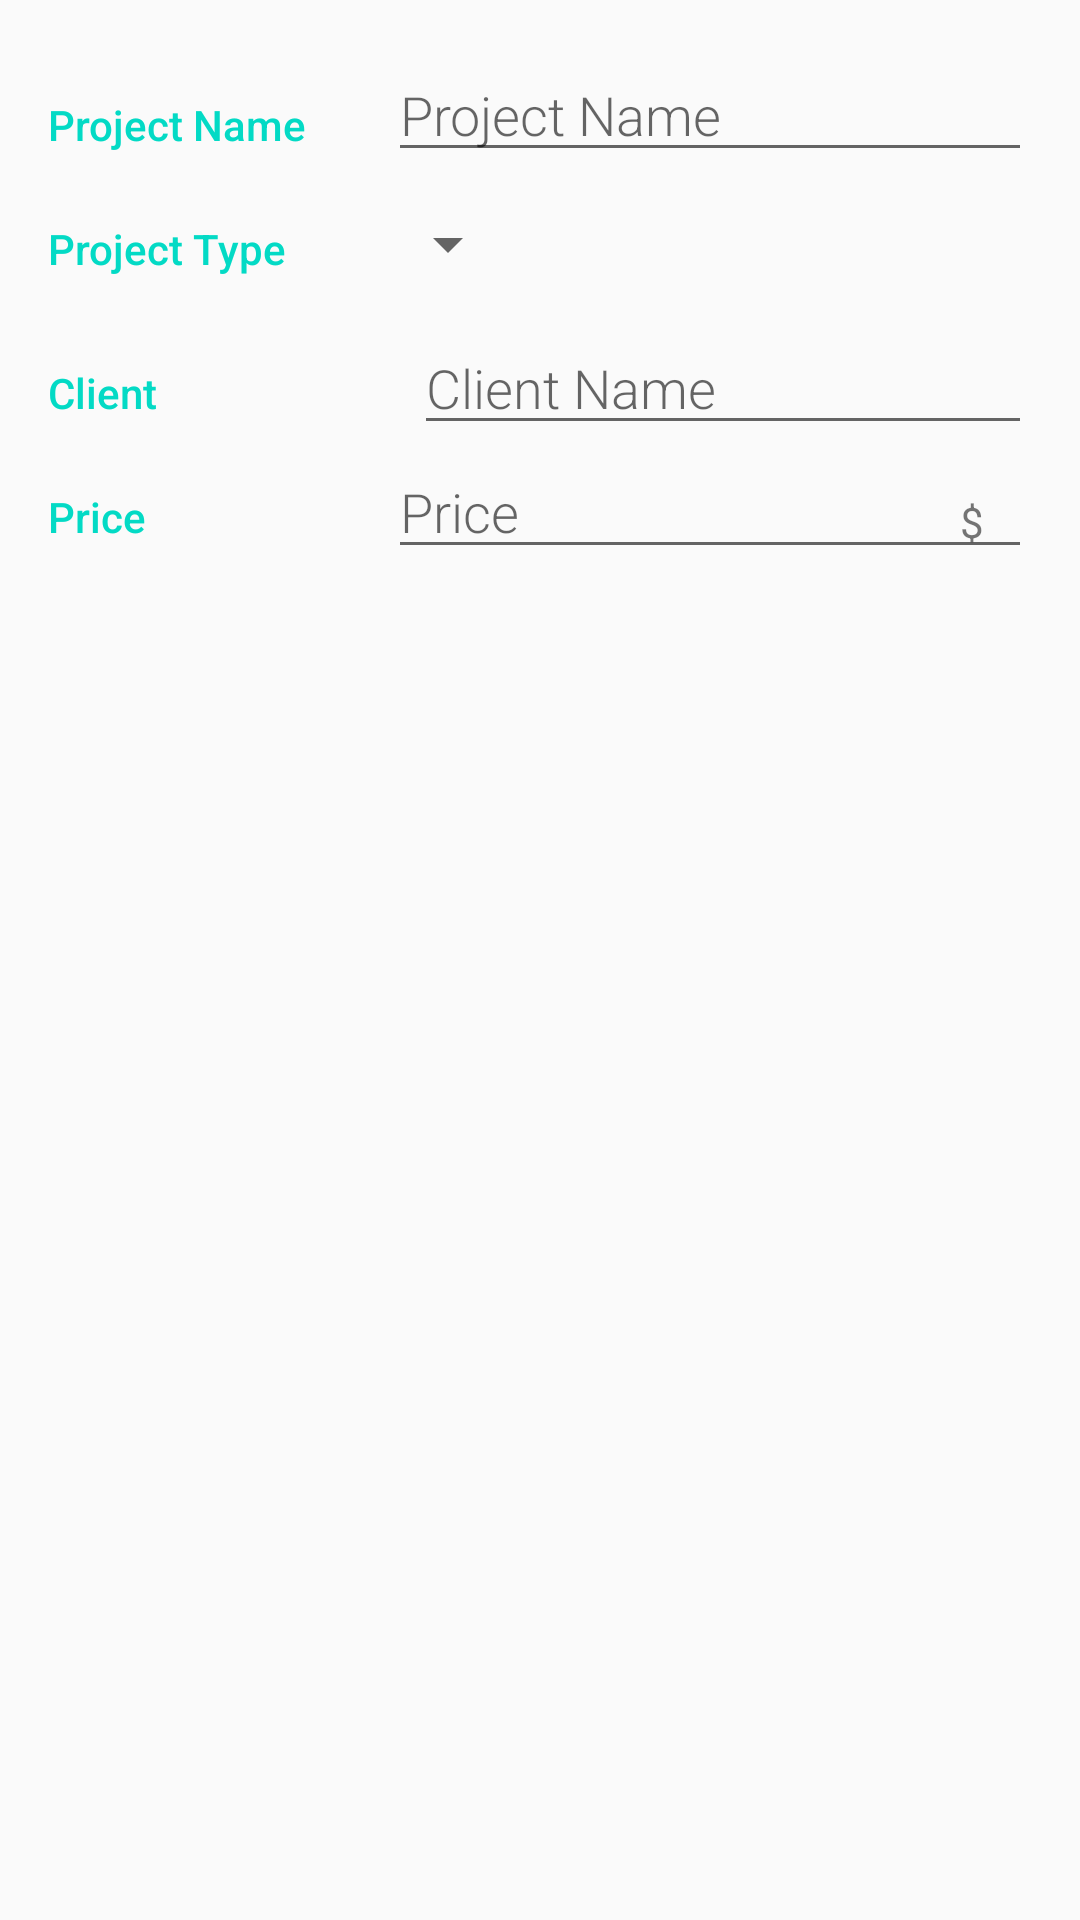

Produce the Android XML layout that renders to this screen, including the resource entries it uses.
<!-- AndroidManifest.xml: application theme AppTheme -->
<!-- res/layout/activity_editor.xml -->
<?xml version="1.0" encoding="utf-8"?>
<LinearLayout
    xmlns:android="http://schemas.android.com/apk/res/android"
    xmlns:tools="http://schemas.android.com/tools"
    android:layout_width="match_parent"
    android:layout_height="match_parent"
    android:orientation="vertical"
    android:padding="16dp"
    tools:context=".EditorActivity">

    
    <LinearLayout
        android:layout_width="match_parent"
        android:layout_height="wrap_content"
        android:orientation="horizontal">

        
        <TextView
            android:text="Project Name"
            style="@style/CategoryStyle" />

        
        <LinearLayout
            android:layout_height="wrap_content"
            android:layout_width="0dp"
            android:layout_weight="2"
            android:paddingLeft="4dp"
            android:orientation="vertical">

            
            <EditText
                android:id="@+id/edit_project_name"
                android:hint="Project Name"
                android:inputType="textCapWords"
                style="@style/EditorFieldStyle" />
        </LinearLayout>
    </LinearLayout>

    
    <LinearLayout
        android:id="@+id/container_gender"
        android:layout_width="match_parent"
        android:layout_height="wrap_content"
        android:orientation="horizontal">

        
        <TextView
            android:text="Project Type"
            style="@style/CategoryStyle" />

        
        <LinearLayout
            android:layout_height="wrap_content"
            android:layout_width="0dp"
            android:layout_weight="2"
            android:orientation="vertical">

            
            <Spinner
                android:id="@+id/spinner_project_type"
                android:layout_height="48dp"
                android:layout_width="wrap_content"
                android:paddingRight="16dp"
                android:spinnerMode="dropdown"/>
        </LinearLayout>
    </LinearLayout>

    
    <LinearLayout
        android:id="@+id/container_client"
        android:layout_width="match_parent"
        android:layout_height="wrap_content"
        android:orientation="horizontal">

        
        <TextView
            android:layout_height="wrap_content"
            android:layout_width="122dp"
            android:text="Client"
            android:paddingTop="16dp"
            android:textColor="@color/colorAccent"
            android:fontFamily="sans-serif-medium" />

        
        <EditText
            android:id="@+id/edit_project_client"
            android:hint="Client Name"
            android:inputType="number"
            style="@style/EditorFieldStyle" />
    </LinearLayout>

    <LinearLayout
        android:id="@+id/container_price"
        android:layout_width="match_parent"
        android:layout_height="wrap_content"
        android:orientation="horizontal">

        
        <TextView
            android:text="Price"
            style="@style/CategoryStyle" />

        
        <RelativeLayout
            android:layout_height="wrap_content"
            android:layout_width="0dp"
            android:layout_weight="2"
            android:paddingLeft="4dp">

            
            <EditText
                android:id="@+id/edit_project_price"
                android:hint="Price"
                android:inputType="number"
                style="@style/EditorFieldStyle" />

            
            <TextView
                android:id="@+id/label_price_units"
                android:text="$"
                style="@style/EditorUnitsStyle"/>
        </RelativeLayout>
    </LinearLayout>

</LinearLayout>
<!-- resources referenced by this layout -->
<resources>
  <style name="CategoryStyle">
          <item name="android:layout_height">wrap_content</item>
          <item name="android:layout_width">0dp</item>
          <item name="android:layout_weight">1</item>
          <item name="android:paddingTop">16dp</item>
          <item name="android:textColor">@color/colorAccent</item>
          <item name="android:fontFamily">sans-serif-medium</item>
          <item name="android:textAppearance">?android:textAppearanceSmall</item>
      </style>
  <style name="EditorFieldStyle">
          <item name="android:layout_height">wrap_content</item>
          <item name="android:layout_width">match_parent</item>
          <item name="android:fontFamily">sans-serif-light</item>
          <item name="android:textAppearance">?android:textAppearanceMedium</item>
      </style>
  <style name="EditorUnitsStyle">
          <item name="android:layout_height">wrap_content</item>
          <item name="android:layout_width">wrap_content</item>
          <item name="android:layout_alignParentRight">true</item>
          <item name="android:paddingRight">16dp</item>
          <item name="android:paddingTop">16dp</item>
          <item name="android:textAppearance">?android:textAppearanceSmall</item>
      </style>
  <style name="AppTheme" parent="Theme.AppCompat.Light.DarkActionBar">
          
          <item name="colorPrimary">@color/colorPrimary</item>
          <item name="colorPrimaryDark">@color/colorPrimaryDark</item>
          <item name="colorAccent">@color/colorAccent</item>
      </style>
  
      !-- Style for a category in the editor --&gt;
  <!-- not gathered from this repository: default colours our renderer supplied (Android Studio template values) -->
  <color name="colorPrimary">#FF6200EE</color>
  <color name="colorPrimaryDark">#FF3700B3</color>
  <color name="colorAccent">#FF03DAC5</color>
</resources>
